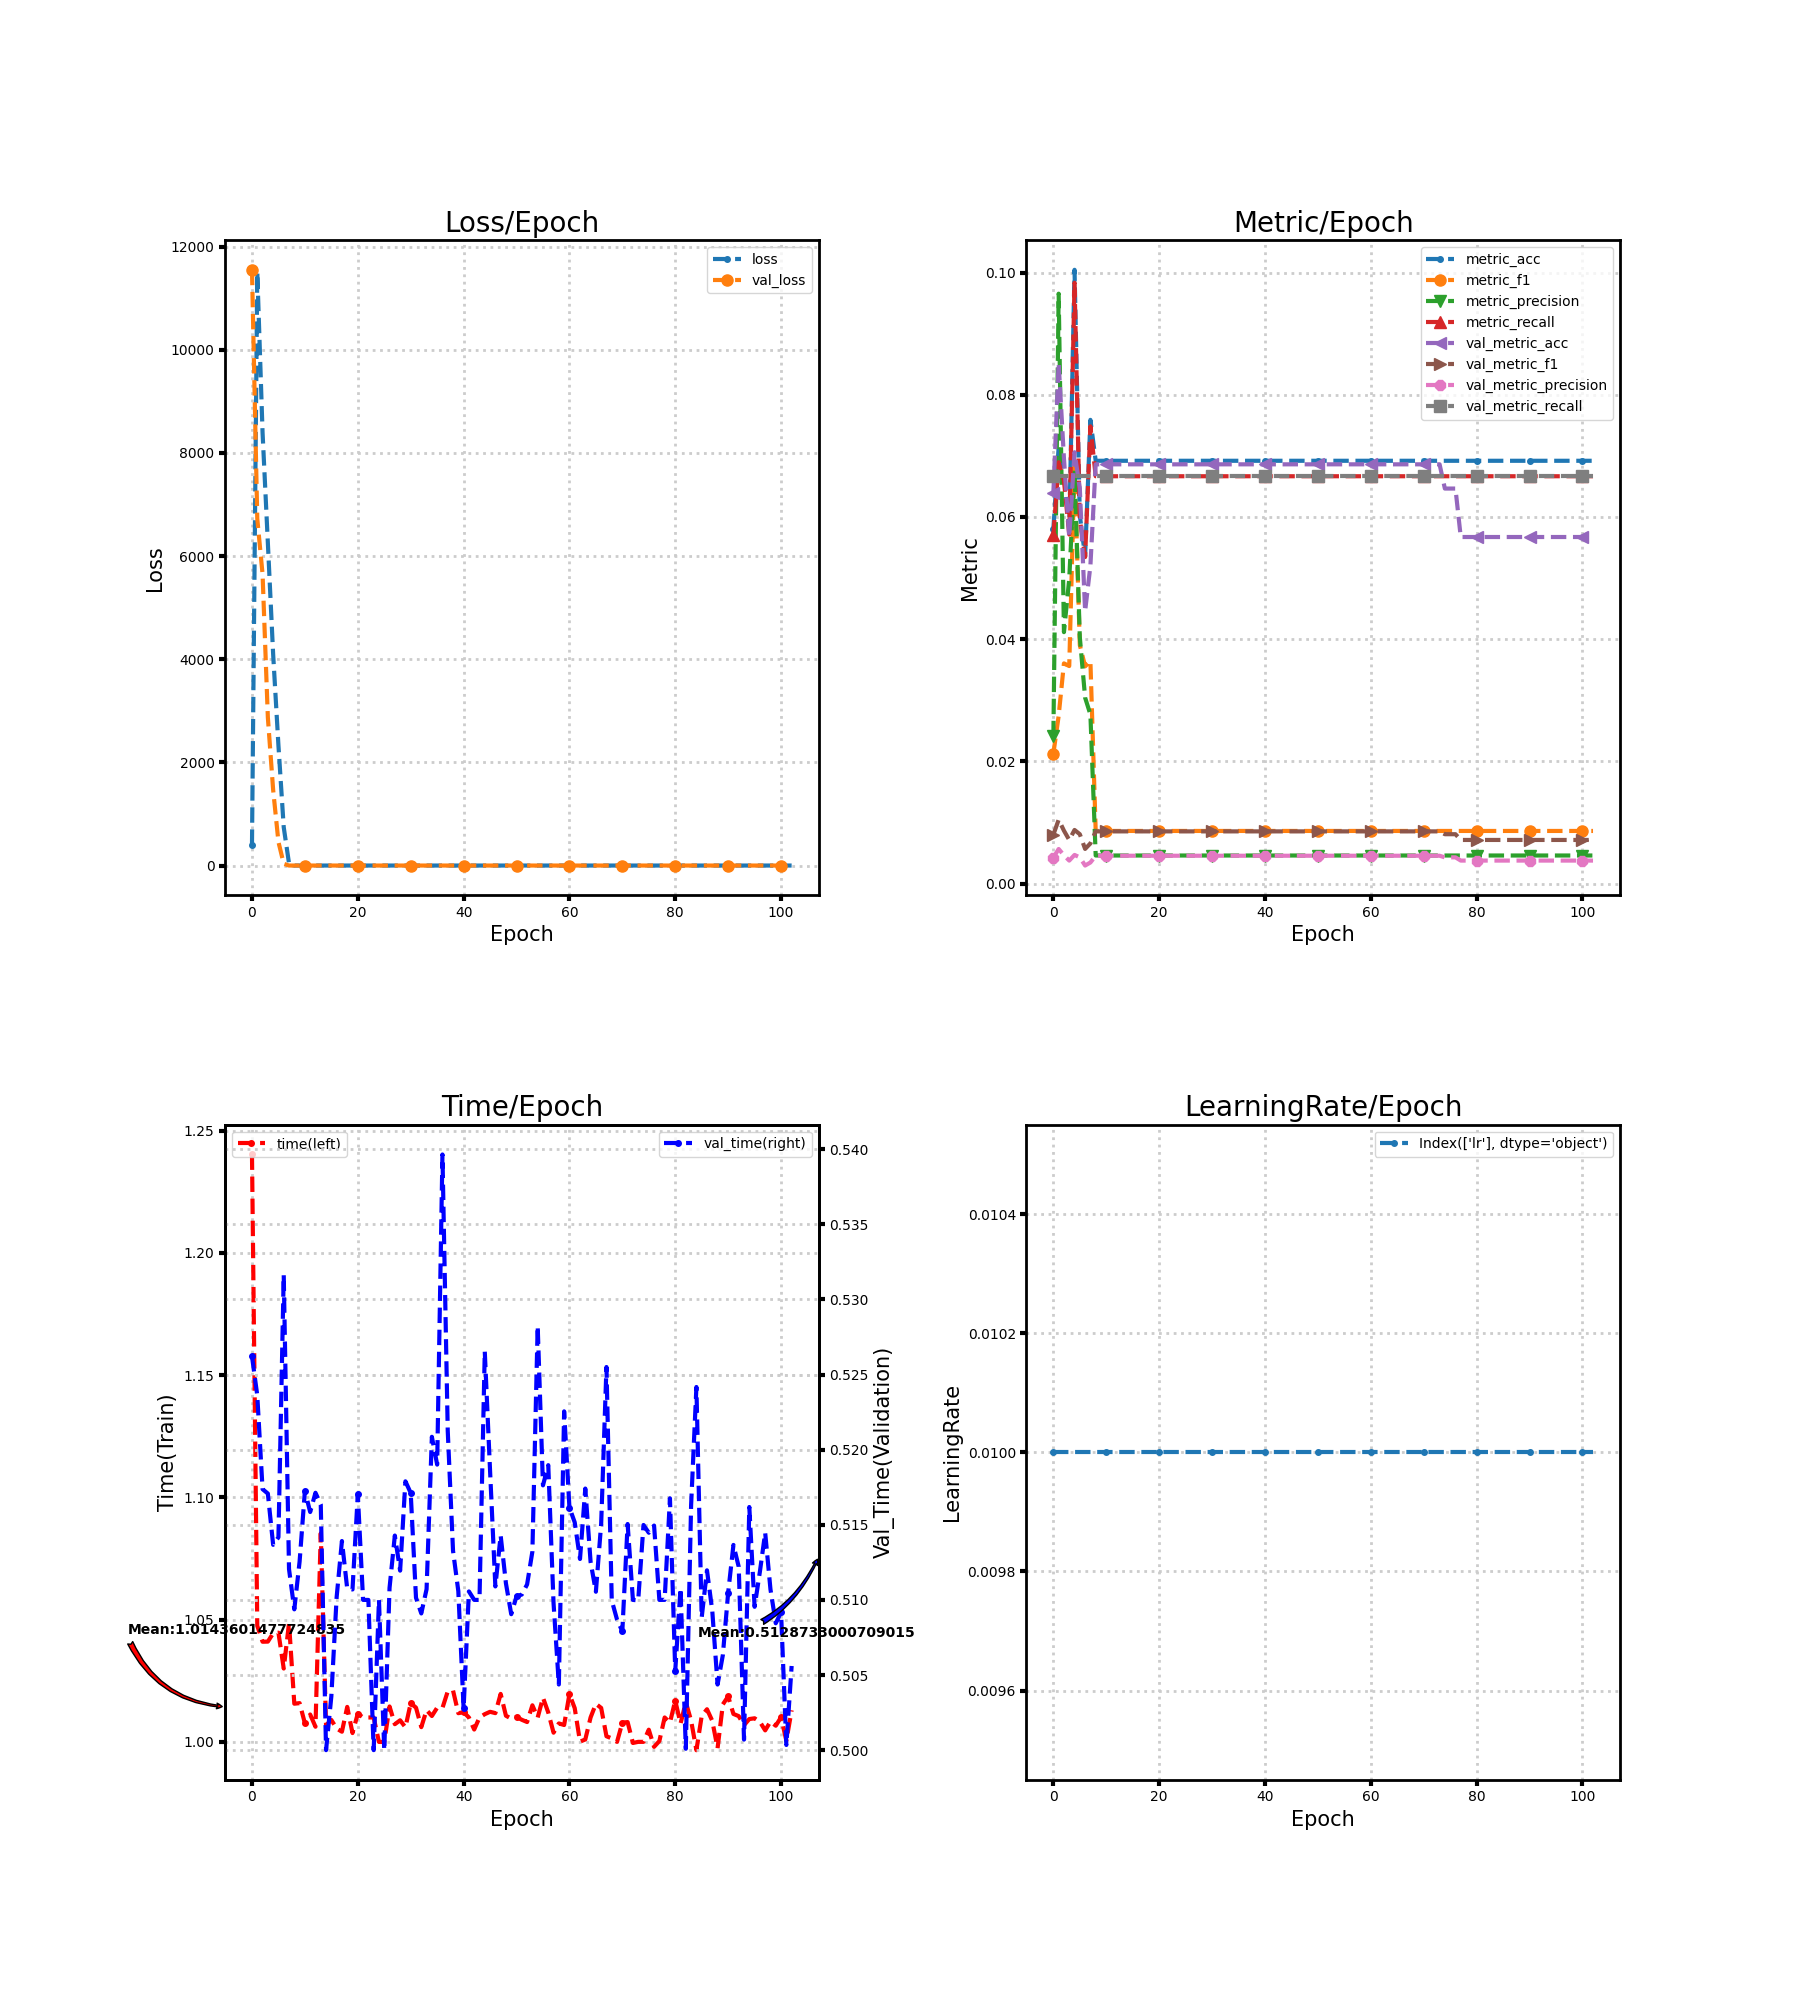

The data file committed next to this chart (first rows):
loss, metric_acc, metric_f1, metric_precision, metric_recall, time, lr, val_loss, val_metric_acc, val_metric_f1, val_metric_precision, val_metric_recall, val_time
404.5, 0.05804, 0.02127, 0.02413, 0.05699, 1.24, 0.01, 11551, 0.06391, 0.008009, 0.004261, 0.06667, 0.5262
11505, 0.07143, 0.02747, 0.09654, 0.06896, 1.047, 0.01, 6726, 0.08521, 0.01047, 0.005681, 0.06667, 0.5236
8394, 0.06696, 0.03605, 0.04116, 0.06595, 1.041, 0.01, 5651, 0.06961, 0.008677, 0.00464, 0.06667, 0.5174
6257, 0.05804, 0.03561, 0.04985, 0.05713, 1.041, 0.01, 2874, 0.05673, 0.007157, 0.003782, 0.06667, 0.5171
4099, 0.1004, 0.06828, 0.06762, 0.09832, 1.044, 0.01, 1469, 0.0706, 0.008792, 0.004706, 0.06667, 0.5137
2330, 0.06027, 0.03903, 0.04033, 0.05968, 1.045, 0.01, 461.3, 0.06465, 0.008097, 0.00431, 0.06667, 0.5142
745.7, 0.05357, 0.03556, 0.03044, 0.05344, 1.03, 0.01, 36.5, 0.04459, 0.005691, 0.002973, 0.06667, 0.5316
44.57, 0.07589, 0.03643, 0.02768, 0.07484, 1.049, 0.01, 2.709, 0.05202, 0.006593, 0.003468, 0.06667, 0.5121
2.71, 0.0692, 0.008629, 0.004613, 0.06667, 1.016, 0.01, 2.709, 0.06862, 0.008561, 0.004574, 0.06667, 0.5094
2.71, 0.0692, 0.008629, 0.004613, 0.06667, 1.016, 0.01, 2.709, 0.06862, 0.008561, 0.004574, 0.06667, 0.5126
2.71, 0.0692, 0.008629, 0.004613, 0.06667, 1.008, 0.01, 2.709, 0.06862, 0.008561, 0.004574, 0.06667, 0.5173
2.71, 0.0692, 0.008629, 0.004613, 0.06667, 1.011, 0.01, 2.709, 0.06862, 0.008561, 0.004574, 0.06667, 0.5158
2.71, 0.0692, 0.008629, 0.004613, 0.06667, 1.006, 0.01, 2.709, 0.06862, 0.008561, 0.004574, 0.06667, 0.5171
2.71, 0.0692, 0.008629, 0.004613, 0.06667, 1.085, 0.01, 2.71, 0.06862, 0.008561, 0.004574, 0.06667, 0.5164
2.71, 0.0692, 0.008629, 0.004613, 0.06667, 1.007, 0.01, 2.71, 0.06862, 0.008561, 0.004574, 0.06667, 0.5
2.71, 0.0692, 0.008629, 0.004613, 0.06667, 1.009, 0.01, 2.71, 0.06862, 0.008561, 0.004574, 0.06667, 0.5036
2.709, 0.0692, 0.008629, 0.004613, 0.06667, 1.005, 0.01, 2.71, 0.06862, 0.008561, 0.004574, 0.06667, 0.5102
2.709, 0.0692, 0.008629, 0.004613, 0.06667, 1.004, 0.01, 2.71, 0.06862, 0.008561, 0.004574, 0.06667, 0.5139
2.709, 0.0692, 0.008629, 0.004613, 0.06667, 1.014, 0.01, 2.71, 0.06862, 0.008561, 0.004574, 0.06667, 0.5108
2.709, 0.0692, 0.008629, 0.004613, 0.06667, 1.004, 0.01, 2.71, 0.06862, 0.008561, 0.004574, 0.06667, 0.5107
2.709, 0.0692, 0.008629, 0.004613, 0.06667, 1.012, 0.01, 2.71, 0.06862, 0.008561, 0.004574, 0.06667, 0.517
2.709, 0.0692, 0.008629, 0.004613, 0.06667, 1.01, 0.01, 2.71, 0.06862, 0.008561, 0.004574, 0.06667, 0.51
2.708, 0.0692, 0.008629, 0.004613, 0.06667, 1.01, 0.01, 2.71, 0.06862, 0.008561, 0.004574, 0.06667, 0.51
2.708, 0.0692, 0.008629, 0.004613, 0.06667, 1.01, 0.01, 2.71, 0.06862, 0.008561, 0.004574, 0.06667, 0.5
2.708, 0.0692, 0.008629, 0.004613, 0.06667, 1, 0.01, 2.711, 0.06862, 0.008561, 0.004574, 0.06667, 0.51
2.708, 0.0692, 0.008629, 0.004613, 0.06667, 1, 0.01, 2.711, 0.06862, 0.008561, 0.004574, 0.06667, 0.5
2.708, 0.0692, 0.008629, 0.004613, 0.06667, 1.015, 0.01, 2.711, 0.06862, 0.008561, 0.004574, 0.06667, 0.5108
2.708, 0.0692, 0.008629, 0.004613, 0.06667, 1.007, 0.01, 2.711, 0.06862, 0.008561, 0.004574, 0.06667, 0.5143
2.707, 0.0692, 0.008629, 0.004613, 0.06667, 1.009, 0.01, 2.711, 0.06862, 0.008561, 0.004574, 0.06667, 0.5119
2.707, 0.0692, 0.008629, 0.004613, 0.06667, 1.006, 0.01, 2.711, 0.06862, 0.008561, 0.004574, 0.06667, 0.5179
2.707, 0.0692, 0.008629, 0.004613, 0.06667, 1.016, 0.01, 2.711, 0.06862, 0.008561, 0.004574, 0.06667, 0.5171
2.707, 0.0692, 0.008629, 0.004613, 0.06667, 1.014, 0.01, 2.711, 0.06862, 0.008561, 0.004574, 0.06667, 0.5101
2.707, 0.0692, 0.008629, 0.004613, 0.06667, 1.006, 0.01, 2.712, 0.06862, 0.008561, 0.004574, 0.06667, 0.5091
2.707, 0.0692, 0.008629, 0.004613, 0.06667, 1.013, 0.01, 2.712, 0.06862, 0.008561, 0.004574, 0.06667, 0.5107
2.707, 0.0692, 0.008629, 0.004613, 0.06667, 1.011, 0.01, 2.712, 0.06862, 0.008561, 0.004574, 0.06667, 0.5209
2.706, 0.0692, 0.008629, 0.004613, 0.06667, 1.014, 0.01, 2.712, 0.06862, 0.008561, 0.004574, 0.06667, 0.519
2.706, 0.0692, 0.008629, 0.004613, 0.06667, 1.014, 0.01, 2.712, 0.06862, 0.008561, 0.004574, 0.06667, 0.5397
2.706, 0.0692, 0.008629, 0.004613, 0.06667, 1.021, 0.01, 2.712, 0.06862, 0.008561, 0.004574, 0.06667, 0.5213
2.706, 0.0692, 0.008629, 0.004613, 0.06667, 1.021, 0.01, 2.712, 0.06862, 0.008561, 0.004574, 0.06667, 0.5133
2.706, 0.0692, 0.008629, 0.004613, 0.06667, 1.012, 0.01, 2.713, 0.06862, 0.008561, 0.004574, 0.06667, 0.5106
2.706, 0.0692, 0.008629, 0.004613, 0.06667, 1.012, 0.01, 2.713, 0.06862, 0.008561, 0.004574, 0.06667, 0.5028
2.706, 0.0692, 0.008629, 0.004613, 0.06667, 1.01, 0.01, 2.713, 0.06862, 0.008561, 0.004574, 0.06667, 0.5106
2.706, 0.0692, 0.008629, 0.004613, 0.06667, 1.005, 0.01, 2.713, 0.06862, 0.008561, 0.004574, 0.06667, 0.51
2.706, 0.0692, 0.008629, 0.004613, 0.06667, 1.01, 0.01, 2.713, 0.06862, 0.008561, 0.004574, 0.06667, 0.51
2.705, 0.0692, 0.008629, 0.004613, 0.06667, 1.011, 0.01, 2.713, 0.06862, 0.008561, 0.004574, 0.06667, 0.5265
2.705, 0.0692, 0.008629, 0.004613, 0.06667, 1.012, 0.01, 2.713, 0.06862, 0.008561, 0.004574, 0.06667, 0.5186
2.705, 0.0692, 0.008629, 0.004613, 0.06667, 1.012, 0.01, 2.714, 0.06862, 0.008561, 0.004574, 0.06667, 0.5109
2.705, 0.0692, 0.008629, 0.004613, 0.06667, 1.02, 0.01, 2.714, 0.06862, 0.008561, 0.004574, 0.06667, 0.5143
2.705, 0.0692, 0.008629, 0.004613, 0.06667, 1.011, 0.01, 2.714, 0.06862, 0.008561, 0.004574, 0.06667, 0.5111
2.705, 0.0692, 0.008629, 0.004613, 0.06667, 1.01, 0.01, 2.714, 0.06862, 0.008561, 0.004574, 0.06667, 0.509
2.705, 0.0692, 0.008629, 0.004613, 0.06667, 1.01, 0.01, 2.714, 0.06862, 0.008561, 0.004574, 0.06667, 0.5102
2.705, 0.0692, 0.008629, 0.004613, 0.06667, 1.009, 0.01, 2.714, 0.06862, 0.008561, 0.004574, 0.06667, 0.5104
2.705, 0.0692, 0.008629, 0.004613, 0.06667, 1.008, 0.01, 2.714, 0.06862, 0.008561, 0.004574, 0.06667, 0.511
2.705, 0.0692, 0.008629, 0.004613, 0.06667, 1.015, 0.01, 2.715, 0.06862, 0.008561, 0.004574, 0.06667, 0.5132
2.705, 0.0692, 0.008629, 0.004613, 0.06667, 1.01, 0.01, 2.715, 0.06862, 0.008561, 0.004574, 0.06667, 0.5282
2.705, 0.0692, 0.008629, 0.004613, 0.06667, 1.018, 0.01, 2.715, 0.06862, 0.008561, 0.004574, 0.06667, 0.5176
2.705, 0.0692, 0.008629, 0.004613, 0.06667, 1.012, 0.01, 2.715, 0.06862, 0.008561, 0.004574, 0.06667, 0.519
2.705, 0.0692, 0.008629, 0.004613, 0.06667, 1.004, 0.01, 2.715, 0.06862, 0.008561, 0.004574, 0.06667, 0.5098
2.705, 0.0692, 0.008629, 0.004613, 0.06667, 1.008, 0.01, 2.715, 0.06862, 0.008561, 0.004574, 0.06667, 0.5044
2.704, 0.0692, 0.008629, 0.004613, 0.06667, 1.007, 0.01, 2.715, 0.06862, 0.008561, 0.004574, 0.06667, 0.5226
... 43 more rows
